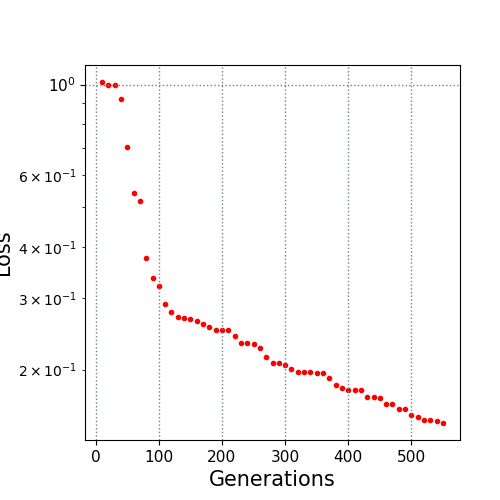

The data file committed next to this chart (first rows):
10.0, 1.014489
20.0, 0.9965
30.0, 0.9961
40.0, 0.9239
50.0, 0.7032
60.0, 0.5409
70.0, 0.5194
80.0, 0.3756
90.0, 0.3346
100.0, 0.3205
110.0, 0.2899
120.0, 0.2761
130.0, 0.2689
140.0, 0.267
150.0, 0.2668
160.0, 0.2628
170.0, 0.2586
180.0, 0.2546
190.0, 0.2508
200.0, 0.2504
210.0, 0.2504
220.0, 0.2424
230.0, 0.2328
240.0, 0.2328
250.0, 0.2317
260.0, 0.2256
270.0, 0.2146
280.0, 0.207
290.0, 0.207
300.0, 0.2056
310.0, 0.2003
320.0, 0.1975
330.0, 0.1975
340.0, 0.1972
350.0, 0.1956
360.0, 0.1956
370.0, 0.1908
380.0, 0.1831
390.0, 0.1803
400.0, 0.1786
410.0, 0.1786
420.0, 0.1786
430.0, 0.1713
440.0, 0.1712
450.0, 0.17
460.0, 0.1651
470.0, 0.1648
480.0, 0.1605
490.0, 0.1605
500.0, 0.155
510.0, 0.1533
520.0, 0.15
530.0, 0.15
540.0, 0.1496
550.0, 0.1479
